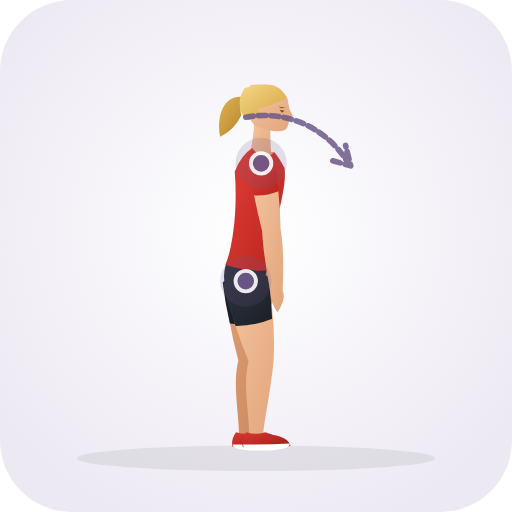
t = 0.00 s
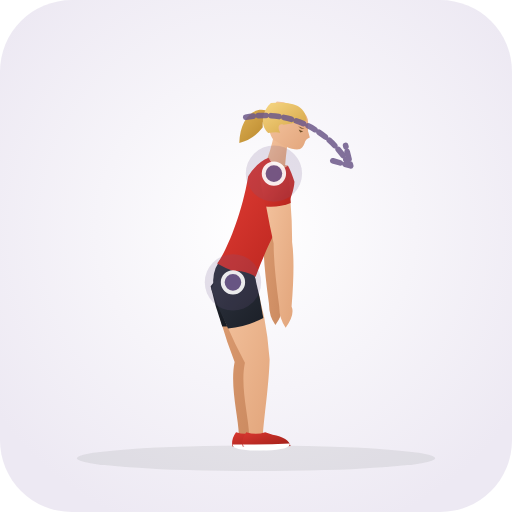
t = 0.33 s
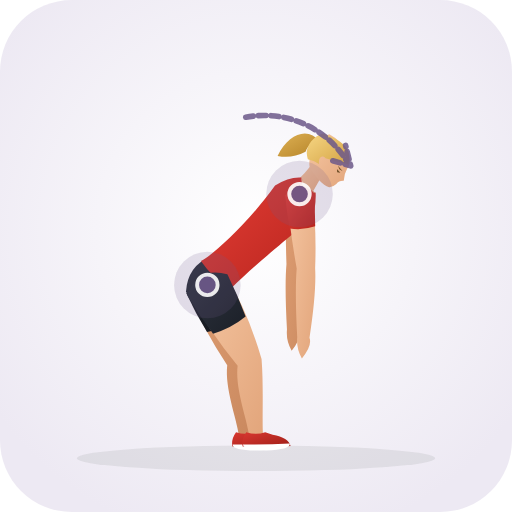
t = 0.98 s
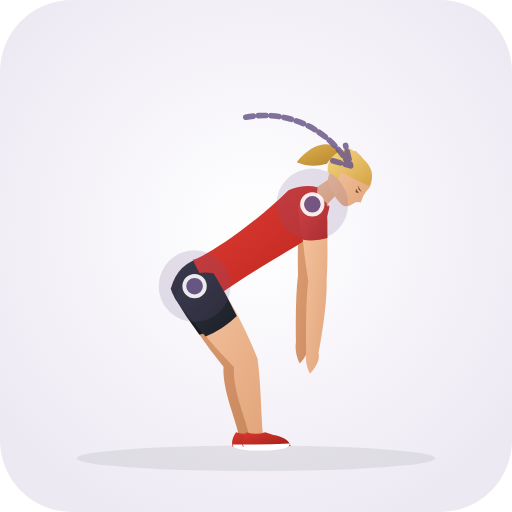
t = 1.30 s
t = 1.63 s: frame unchanged from t = 0.98 s, image omitted
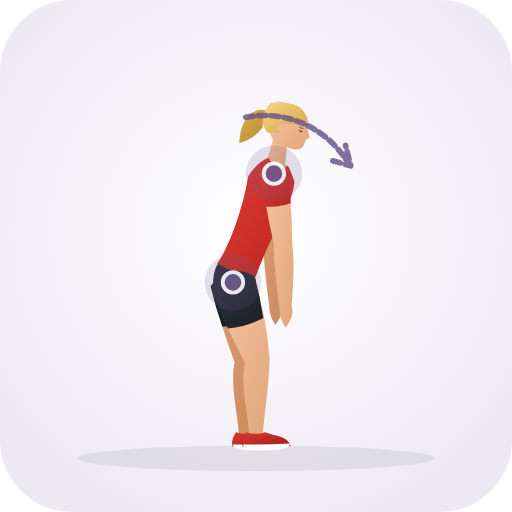
t = 2.28 s

The animated SVG that drew these frames (rendered in a browser with its animation timeline set to each time). Animation: 30 SMIL elements (animate=30); one cycle of 2.60 s, repeats indefinitely.

<svg xmlns="http://www.w3.org/2000/svg" viewBox="0 0 200 200" role="img" aria-label="Lumbar Rotation Stretch (Hip · Stretch)">
  <defs>
    <radialGradient id="bg" cx="50%" cy="45%" r="62%"><stop offset="0%" stop-color="#ffffff" /><stop offset="100%" stop-color="#ede9f3" /></radialGradient>
    <linearGradient id="skin" x1="0%" y1="0%" x2="100%" y2="100%"><stop offset="0%" stop-color="#f6c7a3" /><stop offset="100%" stop-color="#e2a57b" /></linearGradient>
    <linearGradient id="skinBack" x1="0%" y1="0%" x2="100%" y2="100%"><stop offset="0%" stop-color="#df9f74" /><stop offset="100%" stop-color="#c9885e" /></linearGradient>
    <linearGradient id="shirt" x1="0%" y1="0%" x2="100%" y2="100%"><stop offset="0%" stop-color="#e33e36" /><stop offset="100%" stop-color="#b8241d" /></linearGradient>
    <linearGradient id="shirtBack" x1="0%" y1="0%" x2="100%" y2="100%"><stop offset="0%" stop-color="#ba261f" /><stop offset="100%" stop-color="#911914" /></linearGradient>
    <linearGradient id="shorts" x1="0%" y1="0%" x2="100%" y2="100%"><stop offset="0%" stop-color="#2e3440" /><stop offset="100%" stop-color="#1b1f27" /></linearGradient>
    <linearGradient id="shortsBack" x1="0%" y1="0%" x2="100%" y2="100%"><stop offset="0%" stop-color="#212630" /><stop offset="100%" stop-color="#13161c" /></linearGradient>
    <linearGradient id="hair" x1="0%" y1="0%" x2="100%" y2="100%"><stop offset="0%" stop-color="#f7d784" /><stop offset="100%" stop-color="#d4a345" /></linearGradient>
    <linearGradient id="hairBack" x1="0%" y1="0%" x2="100%" y2="100%"><stop offset="0%" stop-color="#deb154" /><stop offset="100%" stop-color="#b58328" /></linearGradient>
    <linearGradient id="shoe" x1="0%" y1="0%" x2="100%" y2="100%"><stop offset="0%" stop-color="#d93830" /><stop offset="100%" stop-color="#9e1e18" /></linearGradient>
  </defs>
  <rect width="200" height="200" rx="28" fill="url(#bg)" />
  <ellipse cx="100" cy="179.0" rx="70" ry="5" fill="#1b2520" fill-opacity="0.08" />
  
  <g>
    <path d="M 87.8 110.3 Q 88.7 124.6 93.1 140.8 C 90.7 150.2 93.5 162.6 93.3 169.6 Q 95.8 173.0 98.7 170.0 C 99.5 163.0 102.0 151.0 102.9 140.8 Q 106.0 123.5 104.2 109.3 Q 95.5 102.4 87.8 110.3 Z" fill="url(#skinBack)"><animate attributeName="d" values="M 87.8 110.3 Q 88.7 124.6 93.1 140.8 C 90.7 150.2 93.5 162.6 93.3 169.6 Q 95.8 173.0 98.7 170.0 C 99.5 163.0 102.0 151.0 102.9 140.8 Q 106.0 123.5 104.2 109.3 Q 95.5 102.4 87.8 110.3 Z;M 68.8 115.7 Q 76.1 129.5 87.3 143.3 C 86.8 152.3 92.0 163.5 93.3 170.2 Q 96.5 173.0 98.7 169.4 C 98.0 162.7 98.0 150.7 96.7 140.3 Q 91.4 121.3 83.2 107.9 Q 72.5 105.3 68.8 115.7 Z;M 87.8 110.3 Q 88.7 124.6 93.1 140.8 C 90.7 150.2 93.5 162.6 93.3 169.6 Q 95.8 173.0 98.7 170.0 C 99.5 163.0 102.0 151.0 102.9 140.8 Q 106.0 123.5 104.2 109.3 Q 95.5 102.4 87.8 110.3 Z" dur="2.6s" repeatCount="indefinite" /></path>
    <path d="M 87.0 110.4 Q 87.9 118.4 89.8 126.4 Q 97.1 127.4 104.3 125.5 Q 105.1 117.3 105.0 109.2 Q 95.4 101.3 87.0 110.4 Z" fill="url(#shortsBack)"><animate attributeName="d" values="M 87.0 110.4 Q 87.9 118.4 89.8 126.4 Q 97.1 127.4 104.3 125.5 Q 105.1 117.3 105.0 109.2 Q 95.4 101.3 87.0 110.4 Z;M 68.1 116.0 Q 72.5 123.7 77.9 130.8 Q 85.0 128.7 90.8 124.0 Q 87.8 115.5 83.9 107.6 Q 72.0 104.3 68.1 116.0 Z;M 87.0 110.4 Q 87.9 118.4 89.8 126.4 Q 97.1 127.4 104.3 125.5 Q 105.1 117.3 105.0 109.2 Q 95.4 101.3 87.0 110.4 Z" dur="2.6s" repeatCount="indefinite" /></path>
    <path d="M 92.2 168.8 Q 90.2 171.6 90.8 174.4 Q 99.5 175.0 109.5 174.2 Q 108.8 171.0 102.5 169.8 L 99.6 168.8 Q 96.0 170.1 92.2 168.8 Z" fill="url(#shoe)"><animate attributeName="d" values="M 92.2 168.8 Q 90.2 171.6 90.8 174.4 Q 99.5 175.0 109.5 174.2 Q 108.8 171.0 102.5 169.8 L 99.6 168.8 Q 96.0 170.1 92.2 168.8 Z;M 92.2 168.8 Q 90.2 171.6 90.8 174.4 Q 99.5 175.0 109.5 174.2 Q 108.8 171.0 102.5 169.8 L 99.6 168.8 Q 96.0 170.1 92.2 168.8 Z;M 92.2 168.8 Q 90.2 171.6 90.8 174.4 Q 99.5 175.0 109.5 174.2 Q 108.8 171.0 102.5 169.8 L 99.6 168.8 Q 96.0 170.1 92.2 168.8 Z" dur="2.6s" repeatCount="indefinite" /></path>
    <path d="M 90.9 173.6 Q 100.0 173.8 109.2 173.2 Q 109.8 175.6 100.0 176.0 Q 90.7 175.8 90.9 173.6 Z" fill="#ffffff"><animate attributeName="d" values="M 90.9 173.6 Q 100.0 173.8 109.2 173.2 Q 109.8 175.6 100.0 176.0 Q 90.7 175.8 90.9 173.6 Z;M 90.9 173.6 Q 100.0 173.8 109.2 173.2 Q 109.8 175.6 100.0 176.0 Q 90.7 175.8 90.9 173.6 Z;M 90.9 173.6 Q 100.0 173.8 109.2 173.2 Q 109.8 175.6 100.0 176.0 Q 90.7 175.8 90.9 173.6 Z" dur="2.6s" repeatCount="indefinite" /></path>
    <path d="M 97.1 63.8 Q 97.0 75.8 98.4 89.9 Q 98.7 98.3 101.6 114.0 Q 101.7 118.5 104.4 122.0 Q 107.9 116.7 106.4 113.6 Q 107.1 97.6 105.6 89.7 Q 107.6 75.8 106.9 63.8 Q 102.0 58.7 97.1 63.8 Z" fill="url(#skinBack)"><animate attributeName="d" values="M 97.1 63.8 Q 97.0 75.8 98.4 89.9 Q 98.7 98.3 101.6 114.0 Q 101.7 118.5 104.4 122.0 Q 107.9 116.7 106.4 113.6 Q 107.1 97.6 105.6 89.7 Q 107.6 75.8 106.9 63.8 Q 102.0 58.7 97.1 63.8 Z;M 117.1 79.5 Q 116.1 92.3 116.4 107.5 Q 115.3 116.3 115.6 133.6 Q 115.0 138.1 117.1 142.0 Q 121.3 137.3 120.4 134.0 Q 123.8 117.0 123.6 108.1 Q 126.7 93.1 126.9 80.1 Q 122.4 74.7 117.1 79.5 Z;M 97.1 63.8 Q 97.0 75.8 98.4 89.9 Q 98.7 98.3 101.6 114.0 Q 101.7 118.5 104.4 122.0 Q 107.9 116.7 106.4 113.6 Q 107.1 97.6 105.6 89.7 Q 107.6 75.8 106.9 63.8 Q 102.0 58.7 97.1 63.8 Z" dur="2.6s" repeatCount="indefinite" /></path>
    <path d="M 96.4 63.8 Q 96.4 69.7 97.0 75.5 Q 102.0 76.7 107.0 75.5 Q 107.6 69.7 107.6 63.8 Q 102.0 57.4 96.4 63.8 Z" fill="url(#shirtBack)"><animate attributeName="d" values="M 96.4 63.8 Q 96.4 69.7 97.0 75.5 Q 102.0 76.7 107.0 75.5 Q 107.6 69.7 107.6 63.8 Q 102.0 57.4 96.4 63.8 Z;M 116.4 79.4 Q 116.0 85.7 116.1 92.0 Q 121.0 93.6 126.1 92.8 Q 127.1 86.5 127.6 80.2 Q 122.5 73.4 116.4 79.4 Z;M 96.4 63.8 Q 96.4 69.7 97.0 75.5 Q 102.0 76.7 107.0 75.5 Q 107.6 69.7 107.6 63.8 Q 102.0 57.4 96.4 63.8 Z" dur="2.6s" repeatCount="indefinite" /></path>
    <path d="M 96.6 38.2 C 88.8 35.8 84.2 43.2 86.0 53.4 Q 91.5 50.8 94.3 45.0 C 93.3 41.9 94.5 39.5 96.6 38.2 Z" fill="url(#hairBack)"><animate attributeName="d" values="M 96.6 38.2 C 88.8 35.8 84.2 43.2 86.0 53.4 Q 91.5 50.8 94.3 45.0 C 93.3 41.9 94.5 39.5 96.6 38.2 Z;M 134.3 61.2 C 130.9 53.8 122.3 55.2 115.9 63.4 Q 121.5 65.8 127.7 64.0 C 129.3 61.2 131.9 60.5 134.3 61.2 Z;M 96.6 38.2 C 88.8 35.8 84.2 43.2 86.0 53.4 Q 91.5 50.8 94.3 45.0 C 93.3 41.9 94.5 39.5 96.6 38.2 Z" dur="2.6s" repeatCount="indefinite" /></path>
    <path d="M 99.5 45.9 Q 98.9 55.5 97.3 61.9 Q 101.9 65.0 106.3 63.0 Q 105.4 56.3 105.6 47.0 Q 103.1 44.7 99.5 45.9 Z" fill="url(#skin)"><animate attributeName="d" values="M 99.5 45.9 Q 98.9 55.5 97.3 61.9 Q 101.9 65.0 106.3 63.0 Q 105.4 56.3 105.6 47.0 Q 103.1 44.7 99.5 45.9 Z;M 130.4 68.5 Q 126.1 72.0 120.3 75.1 Q 121.0 80.5 125.5 82.4 Q 129.9 77.4 133.7 73.8 Q 133.7 70.4 130.4 68.5 Z;M 99.5 45.9 Q 98.9 55.5 97.3 61.9 Q 101.9 65.0 106.3 63.0 Q 105.4 56.3 105.6 47.0 Q 103.1 44.7 99.5 45.9 Z" dur="2.6s" repeatCount="indefinite" /></path>
    <path d="M 103.5 33.2 C 109.5 33.7 112.7 37.0 112.6 40.4 Q 112.8 42.8 114.4 45.2 Q 112.7 46.2 112.7 48.1 Q 112.4 50.0 111.1 50.9 C 108.2 51.9 104.6 51.0 99.7 49.2 C 95.9 45.6 94.7 38.0 97.9 33.2 Q 100.8 32.8 103.5 33.2 Z" fill="url(#skin)"><animate attributeName="d" values="M 103.5 33.2 C 109.5 33.7 112.7 37.0 112.6 40.4 Q 112.8 42.8 114.4 45.2 Q 112.7 46.2 112.7 48.1 Q 112.4 50.0 111.1 50.9 C 108.2 51.9 104.6 51.0 99.7 49.2 C 95.9 45.6 94.7 38.0 97.9 33.2 Q 100.8 32.8 103.5 33.2 Z;M 142.6 63.1 C 146.2 67.9 145.8 72.4 143.2 74.6 Q 141.6 76.4 140.9 79.1 Q 139.0 78.6 137.6 79.8 Q 135.9 80.9 134.4 80.5 C 131.8 79.0 130.0 75.7 128.1 70.8 C 128.2 65.6 133.2 59.7 138.9 58.9 Q 141.1 60.7 142.6 63.1 Z;M 103.5 33.2 C 109.5 33.7 112.7 37.0 112.6 40.4 Q 112.8 42.8 114.4 45.2 Q 112.7 46.2 112.7 48.1 Q 112.4 50.0 111.1 50.9 C 108.2 51.9 104.6 51.0 99.7 49.2 C 95.9 45.6 94.7 38.0 97.9 33.2 Q 100.8 32.8 103.5 33.2 Z" dur="2.6s" repeatCount="indefinite" /></path>
    <path d="M 111.7 38.5 C 109.8 32.8 105.2 31.8 95.6 34.4 C 92.9 37.9 93.2 42.9 95.0 45.1 Q 95.9 46.2 97.0 46.9 Q 99.7 45.8 101.9 45.7 C 100.1 43.8 100.5 41.8 102.6 42.2 Q 107.4 40.4 111.7 38.5 Z" fill="url(#hair)"><animate attributeName="d" values="M 111.7 38.5 C 109.8 32.8 105.2 31.8 95.6 34.4 C 92.9 37.9 93.2 42.9 95.0 45.1 Q 95.9 46.2 97.0 46.9 Q 99.7 45.8 101.9 45.7 C 100.1 43.8 100.5 41.8 102.6 42.2 Q 107.4 40.4 111.7 38.5 Z;M 144.1 72.7 C 147.1 67.5 144.8 63.3 136.5 57.9 C 132.1 58.2 128.5 61.8 128.1 64.6 Q 127.9 66.0 128.0 67.3 Q 130.7 68.5 132.2 70.2 C 132.4 67.5 134.2 66.5 135.3 68.3 Q 139.8 70.7 144.1 72.7 Z;M 111.7 38.5 C 109.8 32.8 105.2 31.8 95.6 34.4 C 92.9 37.9 93.2 42.9 95.0 45.1 Q 95.9 46.2 97.0 46.9 Q 99.7 45.8 101.9 45.7 C 100.1 43.8 100.5 41.8 102.6 42.2 Q 107.4 40.4 111.7 38.5 Z" dur="2.6s" repeatCount="indefinite" /></path>
    <path d="M 109.2 42.9 L 111.2 43.3 L 110.1 44.0 Z M 108.7 41.6 L 111.6 42.1 L 110.0 42.3 Z" fill="#6e4f28"><animate attributeName="d" values="M 109.2 42.9 L 111.2 43.3 L 110.1 44.0 Z M 108.7 41.6 L 111.6 42.1 L 110.0 42.3 Z;M 139.1 73.7 L 140.2 75.5 L 138.9 75.1 Z M 139.8 72.5 L 141.3 75.1 L 140.1 74.0 Z;M 109.2 42.9 L 111.2 43.3 L 110.1 44.0 Z M 108.7 41.6 L 111.6 42.1 L 110.0 42.3 Z" dur="2.6s" repeatCount="indefinite" /></path>
    <path d="M 90.1 99.4 Q 84.7 108.3 90.5 117.3 Q 94.7 119.4 99.4 118.5 Q 104.1 110.9 104.6 101.3 Z" fill="url(#shorts)"><animate attributeName="d" values="M 90.1 99.4 Q 84.7 108.3 90.5 117.3 Q 94.7 119.4 99.4 118.5 Q 104.1 110.9 104.6 101.3 Z;M 79.7 100.5 Q 69.5 102.4 66.7 112.8 Q 68.0 117.3 71.8 120.2 Q 80.7 118.5 88.0 112.4 Z;M 90.1 99.4 Q 84.7 108.3 90.5 117.3 Q 94.7 119.4 99.4 118.5 Q 104.1 110.9 104.6 101.3 Z" dur="2.6s" repeatCount="indefinite" /></path>
    <path d="M 98.5 57.8 Q 94.2 60.6 91.7 67.0 C 93.1 84.4 90.1 99.4 88.0 103.4 Q 96.5 106.3 104.8 105.6 C 106.8 87.2 112.4 73.7 111.1 65.5 Q 108.9 61.5 107.1 59.4 Q 102.4 60.6 98.5 57.8 Z" fill="url(#shirt)"><animate attributeName="d" values="M 98.5 57.8 Q 94.2 60.6 91.7 67.0 C 93.1 84.4 90.1 99.4 88.0 103.4 Q 96.5 106.3 104.8 105.6 C 106.8 87.2 112.4 73.7 111.1 65.5 Q 108.9 61.5 107.1 59.4 Q 102.4 60.6 98.5 57.8 Z;M 124.1 73.2 Q 119.1 71.8 112.7 74.3 C 97.2 89.5 79.7 100.5 75.3 101.5 Q 78.9 109.8 85.0 115.5 C 104.3 101.6 121.6 94.2 126.8 87.6 Q 128.3 83.3 128.7 80.6 Q 124.6 78.0 124.1 73.2 Z;M 98.5 57.8 Q 94.2 60.6 91.7 67.0 C 93.1 84.4 90.1 99.4 88.0 103.4 Q 96.5 106.3 104.8 105.6 C 106.8 87.2 112.4 73.7 111.1 65.5 Q 108.9 61.5 107.1 59.4 Q 102.4 60.6 98.5 57.8 Z" dur="2.6s" repeatCount="indefinite" /></path>
    <path d="M 98.5 57.8 Q 103.2 63.8 107.1 59.4 Q 102.5 60.3 98.5 57.8 Z" fill="url(#skin)"><animate attributeName="d" values="M 98.5 57.8 Q 103.2 63.8 107.1 59.4 Q 102.5 60.3 98.5 57.8 Z;M 124.1 73.2 Q 122.8 80.7 128.7 80.6 Q 124.9 77.8 124.1 73.2 Z;M 98.5 57.8 Q 103.2 63.8 107.1 59.4 Q 102.5 60.3 98.5 57.8 Z" dur="2.6s" repeatCount="indefinite" /></path>
    <path d="M 87.9 111.4 Q 90.7 125.6 97.1 141.1 C 94.7 150.2 97.5 162.6 97.3 169.6 Q 99.8 173.0 102.7 170.0 C 103.5 163.0 106.0 151.0 106.9 140.5 Q 107.7 122.3 104.1 108.2 Q 94.6 102.6 87.9 111.4 Z" fill="url(#skin)"><animate attributeName="d" values="M 87.9 111.4 Q 90.7 125.6 97.1 141.1 C 94.7 150.2 97.5 162.6 97.3 169.6 Q 99.8 173.0 102.7 170.0 C 103.5 163.0 106.0 151.0 106.9 140.5 Q 107.7 122.3 104.1 108.2 Q 94.6 102.6 87.9 111.4 Z;M 69.2 116.3 Q 78.4 130.2 91.4 143.5 C 90.8 152.3 96.0 163.5 97.3 170.2 Q 100.5 173.0 102.7 169.4 C 102.0 162.7 102.0 150.7 100.6 140.1 Q 92.8 120.5 82.8 107.3 Q 71.9 105.7 69.2 116.3 Z;M 87.9 111.4 Q 90.7 125.6 97.1 141.1 C 94.7 150.2 97.5 162.6 97.3 169.6 Q 99.8 173.0 102.7 170.0 C 103.5 163.0 106.0 151.0 106.9 140.5 Q 107.7 122.3 104.1 108.2 Q 94.6 102.6 87.9 111.4 Z" dur="2.6s" repeatCount="indefinite" /></path>
    <path d="M 87.2 111.5 Q 89.1 119.5 92.0 127.3 Q 99.4 127.4 106.3 124.5 Q 106.0 116.2 104.8 108.1 Q 94.4 101.4 87.2 111.5 Z" fill="url(#shorts)"><animate attributeName="d" values="M 87.2 111.5 Q 89.1 119.5 92.0 127.3 Q 99.4 127.4 106.3 124.5 Q 106.0 116.2 104.8 108.1 Q 94.4 101.4 87.2 111.5 Z;M 68.5 116.8 Q 74.0 124.4 80.3 131.4 Q 87.2 128.6 92.5 123.4 Q 88.4 114.8 83.5 106.8 Q 71.3 104.7 68.5 116.8 Z;M 87.2 111.5 Q 89.1 119.5 92.0 127.3 Q 99.4 127.4 106.3 124.5 Q 106.0 116.2 104.8 108.1 Q 94.4 101.4 87.2 111.5 Z" dur="2.6s" repeatCount="indefinite" /></path>
    <path d="M 96.2 168.8 Q 94.2 171.6 94.8 174.4 Q 103.5 175.0 113.5 174.2 Q 112.8 171.0 106.5 169.8 L 103.6 168.8 Q 100.0 170.1 96.2 168.8 Z" fill="url(#shoe)"><animate attributeName="d" values="M 96.2 168.8 Q 94.2 171.6 94.8 174.4 Q 103.5 175.0 113.5 174.2 Q 112.8 171.0 106.5 169.8 L 103.6 168.8 Q 100.0 170.1 96.2 168.8 Z;M 96.2 168.8 Q 94.2 171.6 94.8 174.4 Q 103.5 175.0 113.5 174.2 Q 112.8 171.0 106.5 169.8 L 103.6 168.8 Q 100.0 170.1 96.2 168.8 Z;M 96.2 168.8 Q 94.2 171.6 94.8 174.4 Q 103.5 175.0 113.5 174.2 Q 112.8 171.0 106.5 169.8 L 103.6 168.8 Q 100.0 170.1 96.2 168.8 Z" dur="2.6s" repeatCount="indefinite" /></path>
    <path d="M 94.9 173.6 Q 104.0 173.8 113.2 173.2 Q 113.8 175.6 104.0 176.0 Q 94.7 175.8 94.9 173.6 Z" fill="#ffffff"><animate attributeName="d" values="M 94.9 173.6 Q 104.0 173.8 113.2 173.2 Q 113.8 175.6 104.0 176.0 Q 94.7 175.8 94.9 173.6 Z;M 94.9 173.6 Q 104.0 173.8 113.2 173.2 Q 113.8 175.6 104.0 176.0 Q 94.7 175.8 94.9 173.6 Z;M 94.9 173.6 Q 104.0 173.8 113.2 173.2 Q 113.8 175.6 104.0 176.0 Q 94.7 175.8 94.9 173.6 Z" dur="2.6s" repeatCount="indefinite" /></path>
    <path d="M 97.2 64.5 Q 98.9 76.5 102.4 90.2 Q 102.7 98.3 105.6 114.0 Q 105.7 118.5 108.4 122.0 Q 111.9 116.7 110.4 113.6 Q 111.1 97.6 109.6 89.4 Q 109.4 74.9 106.8 63.1 Q 101.2 58.7 97.2 64.5 Z" fill="url(#skin)"><animate attributeName="d" values="M 97.2 64.5 Q 98.9 76.5 102.4 90.2 Q 102.7 98.3 105.6 114.0 Q 105.7 118.5 108.4 122.0 Q 111.9 116.7 110.4 113.6 Q 111.1 97.6 109.6 89.4 Q 109.4 74.9 106.8 63.1 Q 101.2 58.7 97.2 64.5 Z;M 117.1 80.1 Q 117.9 93.9 120.4 109.8 Q 119.3 119.0 119.6 137.6 Q 119.0 142.1 121.1 146.0 Q 125.4 141.2 124.4 138.0 Q 127.8 119.6 127.6 109.8 Q 128.5 93.2 126.9 79.5 Q 121.7 74.7 117.1 80.1 Z;M 97.2 64.5 Q 98.9 76.5 102.4 90.2 Q 102.7 98.3 105.6 114.0 Q 105.7 118.5 108.4 122.0 Q 111.9 116.7 110.4 113.6 Q 111.1 97.6 109.6 89.4 Q 109.4 74.9 106.8 63.1 Q 101.2 58.7 97.2 64.5 Z" dur="2.6s" repeatCount="indefinite" /></path>
    <path d="M 96.5 64.7 Q 97.4 70.5 98.8 76.3 Q 104.0 76.7 108.8 74.7 Q 108.4 68.8 107.5 62.9 Q 101.0 57.4 96.5 64.7 Z" fill="url(#shirt)"><animate attributeName="d" values="M 96.5 64.7 Q 97.4 70.5 98.8 76.3 Q 104.0 76.7 108.8 74.7 Q 108.4 68.8 107.5 62.9 Q 101.0 57.4 96.5 64.7 Z;M 116.4 80.2 Q 116.9 86.9 117.9 93.6 Q 123.0 94.5 127.9 93.0 Q 128.0 86.2 127.6 79.4 Q 121.6 73.4 116.4 80.2 Z;M 96.5 64.7 Q 97.4 70.5 98.8 76.3 Q 104.0 76.7 108.8 74.7 Q 108.4 68.8 107.5 62.9 Q 101.0 57.4 96.5 64.7 Z" dur="2.6s" repeatCount="indefinite" /></path>
  </g>
  <circle cx="96.0" cy="109.8" r="12" fill="#6d598a" fill-opacity="0.18"><animate attributeName="cx" values="96.0;76.0;96.0" dur="2.6s" repeatCount="indefinite" /><animate attributeName="cy" values="109.8;111.8;109.8" dur="2.6s" repeatCount="indefinite" /><animate attributeName="r" values="10;14;10" dur="2.6s" repeatCount="indefinite" /></circle><circle cx="96.0" cy="109.8" r="4" fill="#6d598a" stroke="#ffffff" stroke-width="1.5" opacity="0.9"><animate attributeName="cx" values="96.0;76.0;96.0" dur="2.6s" repeatCount="indefinite" /><animate attributeName="cy" values="109.8;111.8;109.8" dur="2.6s" repeatCount="indefinite" /></circle><circle cx="102.0" cy="63.8" r="12" fill="#6d598a" fill-opacity="0.18"><animate attributeName="cx" values="102.0;122.0;102.0" dur="2.6s" repeatCount="indefinite" /><animate attributeName="cy" values="63.8;79.8;63.8" dur="2.6s" repeatCount="indefinite" /><animate attributeName="r" values="10;14;10" dur="2.6s" repeatCount="indefinite" /></circle><circle cx="102.0" cy="63.8" r="4" fill="#6d598a" stroke="#ffffff" stroke-width="1.5" opacity="0.9"><animate attributeName="cx" values="102.0;122.0;102.0" dur="2.6s" repeatCount="indefinite" /><animate attributeName="cy" values="63.8;79.8;63.8" dur="2.6s" repeatCount="indefinite" /></circle>
  <path d="M96 50 A 38 38 0 0 1 136 68 M130 67 L137 69 L135 61" transform="translate(0 -4.2)" fill="none" stroke="#6d598a" stroke-width="2.2" stroke-linecap="round" stroke-linejoin="round" stroke-dasharray="3 2" opacity="0.85" />
</svg>
